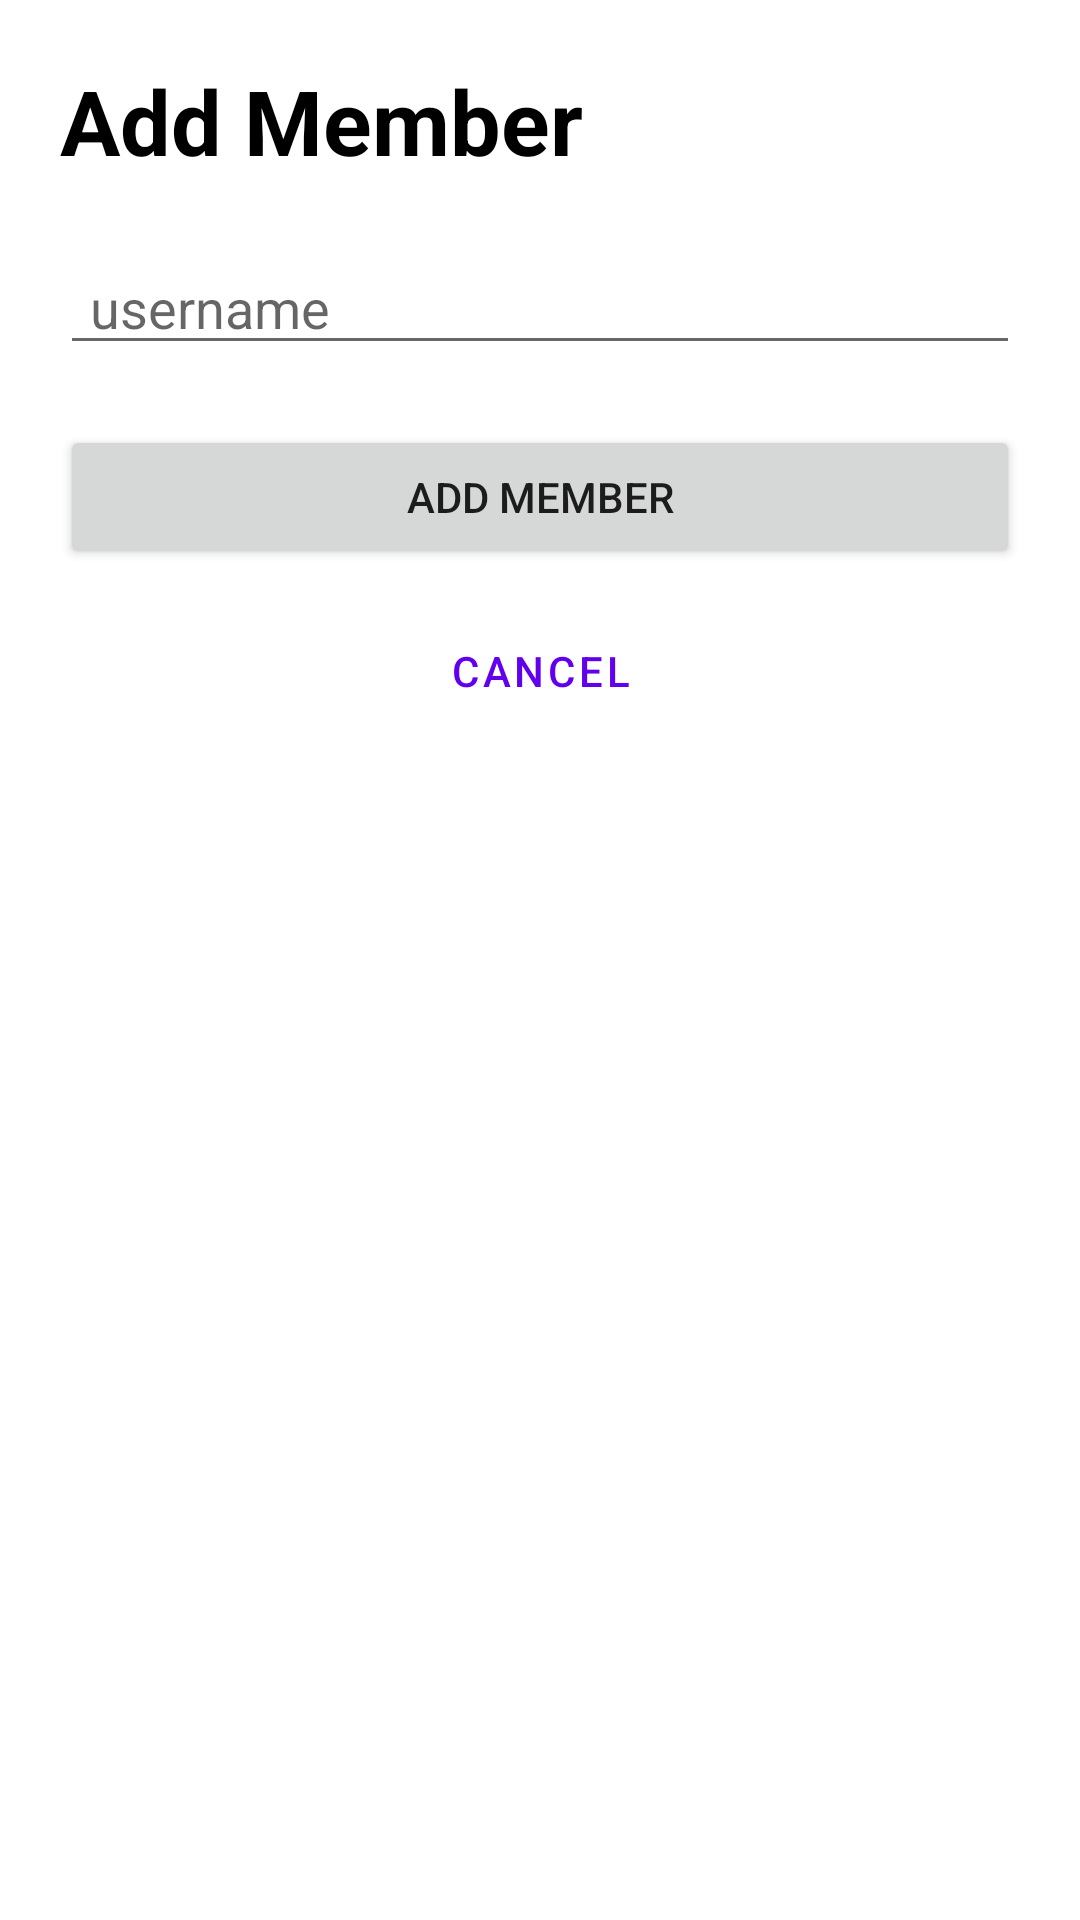

This screen was rendered from an Android layout file. Write that file and the resources it references.
<!-- AndroidManifest.xml: application theme Theme.Libo -->
<!-- res/layout/activity_add_member.xml -->
<?xml version="1.0" encoding="utf-8"?>
<LinearLayout xmlns:android="http://schemas.android.com/apk/res/android"
    xmlns:app="http://schemas.android.com/apk/res-auto"
    xmlns:tools="http://schemas.android.com/tools"
    android:layout_width="match_parent"
    android:layout_height="match_parent"
    android:orientation="vertical"
    android:padding="20dp"
    tools:context=".AddMemberActivity">

    <TextView
        android:layout_width="match_parent"
        android:layout_height="wrap_content"
        android:text="@string/add_member"
        android:textColor="@color/black"
        android:textSize="30sp"
        android:textStyle="bold" />

    <LinearLayout
        android:layout_width="match_parent"
        android:layout_height="match_parent"
        android:orientation="vertical">

        <EditText
            android:id="@+id/username"
            android:layout_width="match_parent"
            android:layout_height="wrap_content"
            android:layout_marginTop="20dp"
            android:hint="@string/username"
            android:inputType="text"
            android:paddingHorizontal="10dp" />

        <Button
            android:id="@+id/add_member"
            android:layout_width="match_parent"
            android:layout_height="wrap_content"
            android:layout_marginTop="20dp"
            android:text="@string/add_member" />

        <Button
            android:id="@+id/cancel"
            android:layout_width="match_parent"
            android:layout_height="wrap_content"
            android:layout_marginTop="10dp"
            style="@style/Widget.MaterialComponents.Button.OutlinedButton"
            android:text="@string/cancel" />

    </LinearLayout>

</LinearLayout>
<!-- resources referenced by this layout -->
<resources>
  <string name="add_member">Add Member</string>
  <string name="cancel">Cancel</string>
  <string name="username">username</string>
  <style name="Theme.Libo" parent="Theme.MaterialComponents.DayNight.NoActionBar">
          
          <item name="colorPrimary">@color/purple_500</item>
          <item name="colorPrimaryVariant">@color/purple_700</item>
          <item name="colorOnPrimary">@color/white</item>
          
          <item name="colorSecondary">@color/teal_200</item>
          <item name="colorSecondaryVariant">@color/teal_700</item>
          <item name="colorOnSecondary">@color/black</item>
          
          <item name="android:statusBarColor" tools:targetApi="l">?attr/colorPrimaryVariant</item>
          
      </style>
  <!-- not gathered from this repository: default colours our renderer supplied (Android Studio template values) -->
  <color name="purple_500">#FF6200EE</color>
  <color name="purple_700">#FF3700B3</color>
  <color name="teal_200">#FF03DAC5</color>
  <color name="teal_700">#FF018786</color>
  <color name="black">#FF000000</color>
  <color name="white">#FFFFFFFF</color>
</resources>
